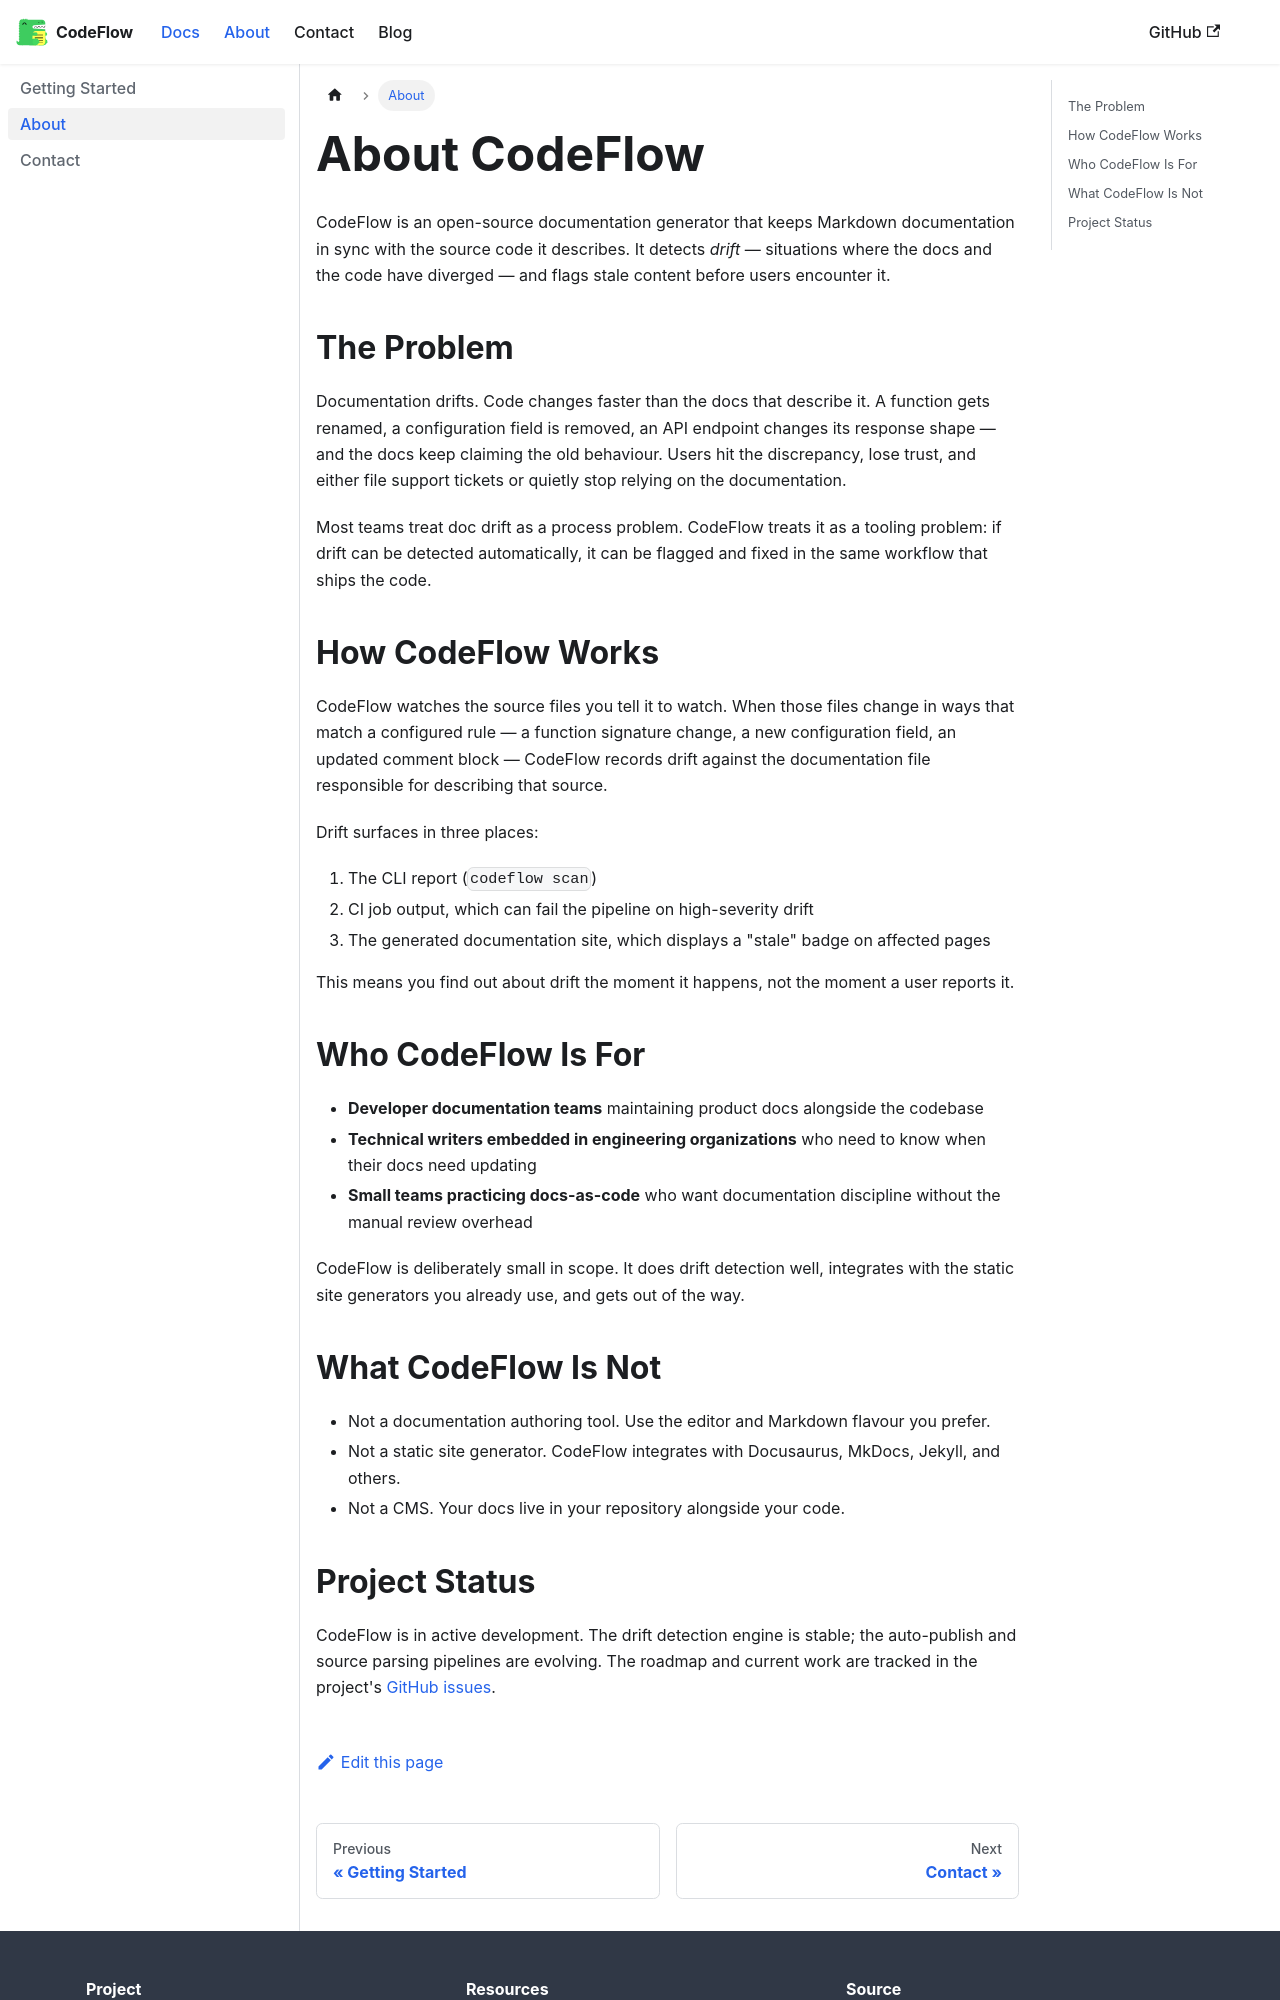

repository: eman0012/codeflow-docs · page: docs/about.html · generator: docusaurus

---
sidebar_position: 2
title: About
---

# About CodeFlow

CodeFlow is an open-source documentation generator that keeps Markdown documentation in sync with the source code it describes. It detects *drift* — situations where the docs and the code have diverged — and flags stale content before users encounter it.

## The Problem

Documentation drifts. Code changes faster than the docs that describe it. A function gets renamed, a configuration field is removed, an API endpoint changes its response shape — and the docs keep claiming the old behaviour. Users hit the discrepancy, lose trust, and either file support tickets or quietly stop relying on the documentation.

Most teams treat doc drift as a process problem. CodeFlow treats it as a tooling problem: if drift can be detected automatically, it can be flagged and fixed in the same workflow that ships the code.

## How CodeFlow Works

CodeFlow watches the source files you tell it to watch. When those files change in ways that match a configured rule — a function signature change, a new configuration field, an updated comment block — CodeFlow records drift against the documentation file responsible for describing that source.

Drift surfaces in three places:

1. The CLI report (`codeflow scan`)
2. CI job output, which can fail the pipeline on high-severity drift
3. The generated documentation site, which displays a "stale" badge on affected pages

This means you find out about drift the moment it happens, not the moment a user reports it.

## Who CodeFlow Is For

- **Developer documentation teams** maintaining product docs alongside the codebase
- **Technical writers embedded in engineering organizations** who need to know when their docs need updating
- **Small teams practicing docs-as-code** who want documentation discipline without the manual review overhead

CodeFlow is deliberately small in scope. It does drift detection well, integrates with the static site generators you already use, and gets out of the way.

## What CodeFlow Is Not

- Not a documentation authoring tool. Use the editor and Markdown flavour you prefer.
- Not a static site generator. CodeFlow integrates with Docusaurus, MkDocs, Jekyll, and others.
- Not a CMS. Your docs live in your repository alongside your code.
